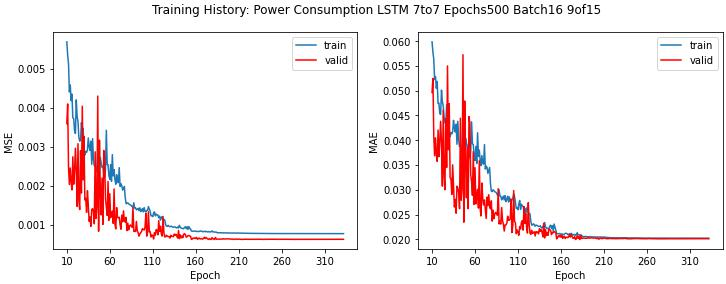

Data behind this chart, as committed beside it:
loss, mae, mse, val_loss, val_mae, val_mse, lr
0.05625, 0.1775, 0.05625, 0.01359, 0.09198, 0.01359, 0.001
0.01522, 0.1001, 0.01522, 0.01209, 0.09712, 0.01209, 0.001
0.01349, 0.09421, 0.01349, 0.01226, 0.0975, 0.01226, 0.001
0.01241, 0.08979, 0.01241, 0.009697, 0.07878, 0.009697, 0.001
0.01039, 0.08155, 0.01039, 0.01068, 0.0889, 0.01068, 0.001
0.009869, 0.07972, 0.009869, 0.008738, 0.07937, 0.008738, 0.001
0.00919, 0.07676, 0.00919, 0.006472, 0.06684, 0.006472, 0.001
0.007779, 0.06986, 0.007779, 0.005543, 0.05844, 0.005543, 0.001
0.0071, 0.06648, 0.0071, 0.007956, 0.0767, 0.007956, 0.001
0.00646, 0.06319, 0.00646, 0.0039, 0.0504, 0.0039, 0.001
0.005695, 0.05985, 0.005695, 0.003598, 0.04963, 0.003598, 0.001
0.005354, 0.05778, 0.005354, 0.004102, 0.05247, 0.004102, 0.001
0.005134, 0.05636, 0.005134, 0.00248, 0.04084, 0.00248, 0.001
0.00441, 0.05224, 0.00441, 0.002034, 0.03686, 0.002034, 0.001
0.00459, 0.05286, 0.00459, 0.002461, 0.04048, 0.002461, 0.001
0.004188, 0.0505, 0.004188, 0.002101, 0.03706, 0.002101, 0.001
0.004355, 0.05186, 0.004355, 0.001897, 0.03573, 0.001897, 0.001
0.003745, 0.04741, 0.003745, 0.002747, 0.04207, 0.002747, 0.001
0.003725, 0.04751, 0.003725, 0.002044, 0.03668, 0.002044, 0.001
0.003419, 0.04539, 0.003419, 0.002372, 0.03957, 0.002372, 0.001
0.003346, 0.0452, 0.003346, 0.002968, 0.04383, 0.002968, 0.001
0.004206, 0.05011, 0.004206, 0.002386, 0.03935, 0.002386, 0.001
0.003787, 0.04776, 0.003787, 0.001476, 0.03074, 0.001476, 0.001
0.003652, 0.04694, 0.003652, 0.003084, 0.04604, 0.003084, 0.001
0.003253, 0.04472, 0.003253, 0.001641, 0.03278, 0.001641, 0.001
0.003147, 0.04354, 0.003147, 0.001394, 0.03001, 0.001394, 0.001
0.003169, 0.0433, 0.003169, 0.002905, 0.04437, 0.002905, 0.001
0.003623, 0.04719, 0.003623, 0.001817, 0.0345, 0.001817, 0.001
0.003392, 0.04555, 0.003392, 0.004045, 0.055, 0.004045, 0.001
0.003479, 0.04597, 0.003479, 0.002155, 0.03809, 0.002155, 0.001
0.002993, 0.04206, 0.002993, 0.00327, 0.04736, 0.00327, 0.001
0.002792, 0.04071, 0.002792, 0.00164, 0.03248, 0.00164, 0.001
0.002887, 0.04151, 0.002887, 0.001683, 0.03215, 0.001683, 0.001
0.00286, 0.0413, 0.00286, 0.001321, 0.02904, 0.001321, 0.001
0.002928, 0.04176, 0.002928, 0.001876, 0.03503, 0.001876, 0.001
0.003231, 0.04401, 0.003231, 0.001513, 0.0308, 0.001513, 0.001
0.003005, 0.0424, 0.003005, 0.001093, 0.02651, 0.001093, 0.001
0.00291, 0.04168, 0.00291, 0.001204, 0.02807, 0.001204, 0.001
0.003148, 0.04326, 0.003148, 0.0009627, 0.02527, 0.0009627, 0.001
0.002554, 0.03919, 0.002554, 0.001396, 0.03073, 0.001396, 0.001
0.003214, 0.04382, 0.003214, 0.001417, 0.03033, 0.001417, 0.001
0.002672, 0.04006, 0.002672, 0.001347, 0.02932, 0.001347, 0.001
0.002517, 0.03869, 0.002517, 0.00103, 0.02617, 0.00103, 0.001
0.00253, 0.03922, 0.00253, 0.002876, 0.04443, 0.002876, 0.001
0.002419, 0.03784, 0.002419, 0.001167, 0.02789, 0.001167, 0.001
0.002358, 0.03723, 0.002358, 0.001447, 0.03031, 0.001447, 0.001
0.002888, 0.04171, 0.002888, 0.004304, 0.05725, 0.004304, 0.001
0.002628, 0.03938, 0.002628, 0.0008368, 0.02345, 0.0008368, 0.001
0.002426, 0.03808, 0.002426, 0.003173, 0.04792, 0.003173, 0.001
0.002729, 0.04043, 0.002729, 0.001927, 0.03582, 0.001927, 0.001
0.002594, 0.03955, 0.002594, 0.001256, 0.02837, 0.001256, 0.001
0.002477, 0.0385, 0.002477, 0.0022, 0.03843, 0.0022, 0.001
0.002505, 0.03898, 0.002505, 0.001013, 0.02617, 0.001013, 0.001
0.002301, 0.0372, 0.002301, 0.002911, 0.04477, 0.002911, 0.001
0.002216, 0.03641, 0.002216, 0.002653, 0.04347, 0.002653, 0.001
0.002403, 0.03776, 0.002403, 0.001668, 0.033, 0.001668, 0.001
0.003427, 0.04371, 0.003427, 0.001469, 0.03167, 0.001469, 0.001
0.002549, 0.03927, 0.002549, 0.001242, 0.02887, 0.001242, 0.001
0.002547, 0.03913, 0.002547, 0.002114, 0.03771, 0.002114, 0.001
0.002259, 0.03658, 0.002259, 0.001119, 0.02704, 0.001119, 0.001
... 273 more rows
